Run: headless pygame with SDL's dummy video driver; simulated clock (each Clock.tick advances the game by its frame time, no real sleeping); random seed 0; keys injected as events and as key.get_pressed() state; no mouse input.
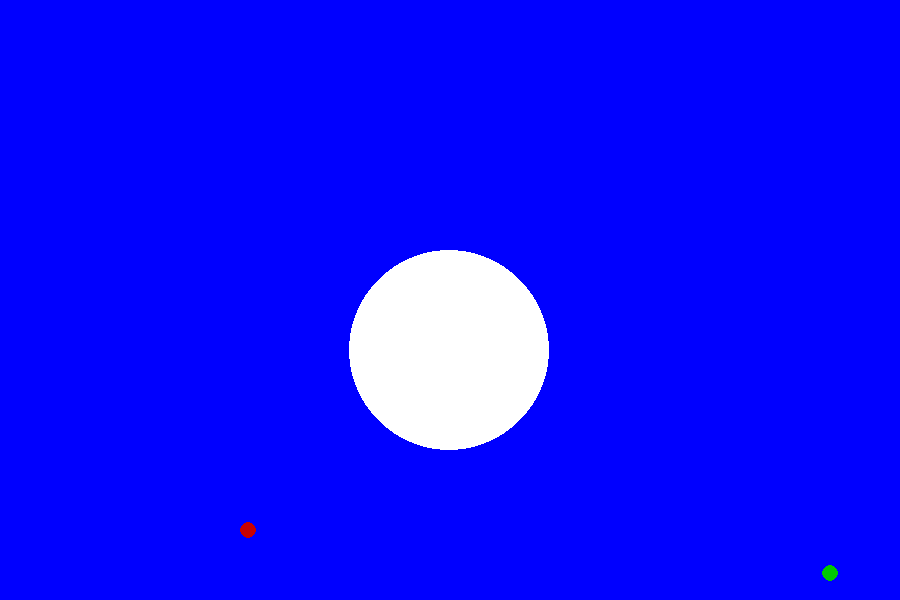
Frame 1 of 4 · flips 1–60 · no input
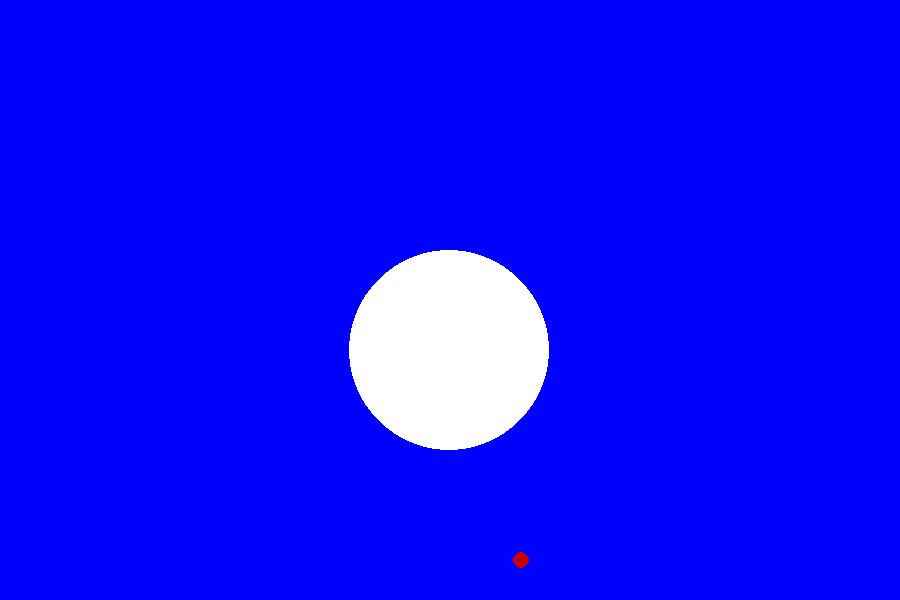
Frame 2 of 4 · flips 61–180 · tapped SPACE, RETURN · held RIGHT (→), D
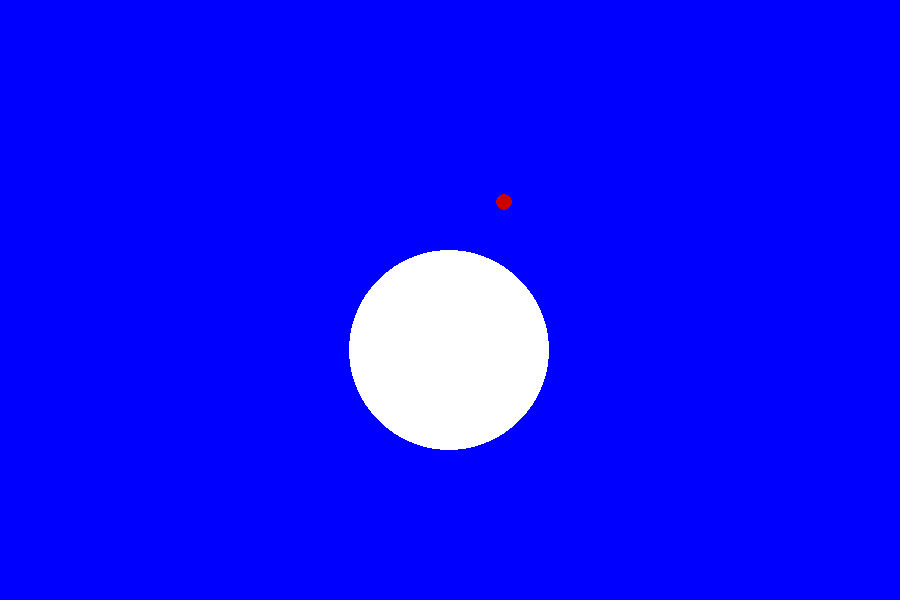
Frame 3 of 4 · flips 181–300 · held DOWN (↓), S
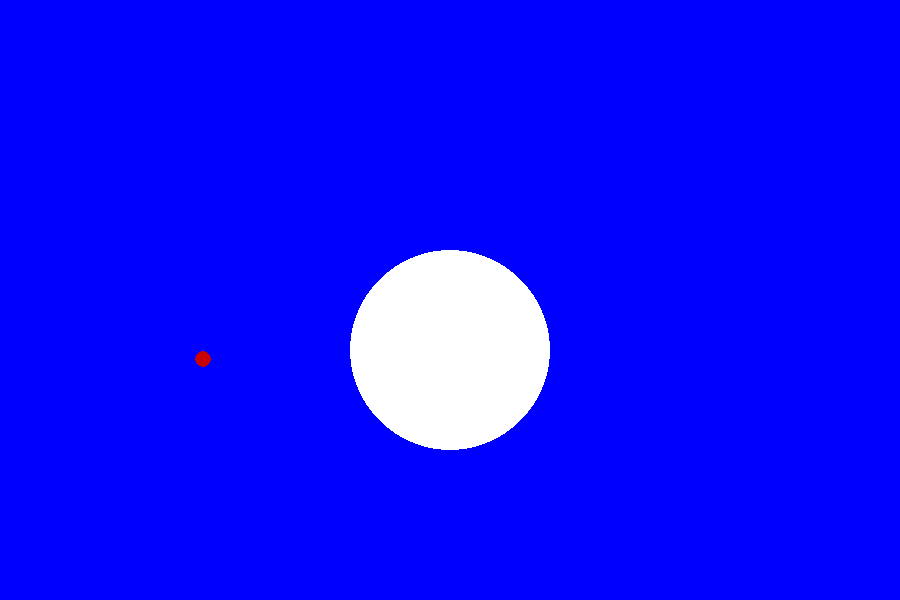
Frame 4 of 4 · flips 301–420 · held LEFT (←), A, UP (↑), W

The pygame program that drew these frames:

from contextlib import nullcontext
import pygame
import sys
import math

var = 0

pygame.init()

class display:
    def __init__(self) -> None:
        self.width, self.height = (900, 600)
        self.clock = pygame.time.Clock()
        self.sim_speed = 9999999

        self.screen = pygame.display.set_mode((self.width, self.height), pygame.RESIZABLE) # make window thing

        #----------background stuff----------#

        self.background_surface = pygame.Surface((self.width, self.height)).convert()
        self.background_surface.fill((0, 0, 255))
    
    def empty(self):
        self.screen.blit(self.background_surface, (0, 0))

    def update(self):
        pygame.display.update()
        self.clock.tick(self.sim_speed)
    
    def handle_events(self):
        for event in pygame.event.get():
            if event.type == pygame.QUIT:
                print("shutting down")
                pygame.quit()
                sys.exit()

            elif event.type == pygame.VIDEORESIZE:
                self.width, self.height = event.size

                # redraw background, so it doesnt make that ulgy thingy
                self.background_surface = pygame.Surface((self.width, self.height)).convert()
                self.background_surface.fill((0, 0, 0))

class Planet():
    def __init__(self) -> None:
        self.mass: float
        self.position: list[float] = [0,0]
        self.velocity: list[float] = [0,0]
        self.radius: int = 2 # use au as units
        self.color: tuple = (0,255,0)

    def setParams(self, RADIUS, MASS, VELOCITY, POSITION, RGB) -> None:
        self.radius = RADIUS
        self.mass = MASS
        self.velocity = VELOCITY
        self.position = POSITION
        self.color = RGB
        
    def updatePos(self, X, Y):
        self.position[0] += X
        self.position[1] += Y

    def draw(self, SCREEN) -> None:
        pygame.draw.circle(SCREEN, self.color, self.position, self.radius)
        
class Star():
    def __init__(self) -> None:
        self.mass: float # why am i type hinting??
        self.radius: int = 218 # default radius so it dont give error
        self.position: tuple[int,int]

        self.color = (255,255,255)
    
    def setParams(self, R: int, M: float):
        self.radius = R
        self.mass = M

    def draw(self, SCREEN):
        x, y = pygame.display.get_window_size()
        self.position = (x // 2, y // 2) # just here for now
        pygame.draw.circle(SCREEN, self.color, self.position, self.radius)

    def draw2(self, SCREEN): # cuz nicklas
        x, y = pygame.display.get_window_size()
        self.position = (x // 2, y // 2)
        pygame.draw.circle(SCREEN, (255, 174, 0), self.position, self.radius)

class gravi:
    def __init__(self) -> None:
        self.G: float =  1 #6.67430 * (10**(-11))
        self.bodies: list = []
        self.QUEUE: list = []
        self.dt: float = 1*10**-15
    
    def appenedBody(self, BODY):
        self.bodies.append(BODY)
    def compute(self):
        for body1 in self.bodies:
            POS1 = body1.position
            VELOCITY = body1.velocity

            ax = 0
            ay = 0

            for body2 in self.bodies:
                if body2 is body1:
                    continue

                POS2 = body2.position
                MASS = body2.mass

                dx = POS2[0] - POS1[0]
                dy = POS2[1] - POS1[1]

                dist = math.sqrt(dx**2 + dy**2)

                if dist < 1:
                    continue

                ax += self.G * MASS * dx / dist**3
                ay += self.G * MASS * dy / dist**3

            VELOCITY[0] += ax
            VELOCITY[1] += ay

            #print(VELOCITY[0], VELOCITY[1])
            body1.updatePos(
                VELOCITY[0] * self.dt,
                VELOCITY[1] * self.dt
            )

engine = gravi()
window = display()

p1 = Planet()
#           Rad Mass                Velos            Pos
p1.setParams(8, 5972200000000.0, [0, 25*10**14], [200,400], (200,0,0))

p2 = Planet()
p2.setParams(8, 4072200000000.0, [0, 25*10**14], [850,430], (0,200,0))


s1 = Planet()
s1.setParams(100, 1.989*10**18, [0,0], [450,350], (255,255,255))

engine.appenedBody(p1)
engine.appenedBody(p2)

engine.appenedBody(s1)


while True:
    window.handle_events()
    window.empty()
    engine.compute()
    p1.draw(window.screen)
    p2.draw(window.screen)
    s1.draw(window.screen)
    window.update()
